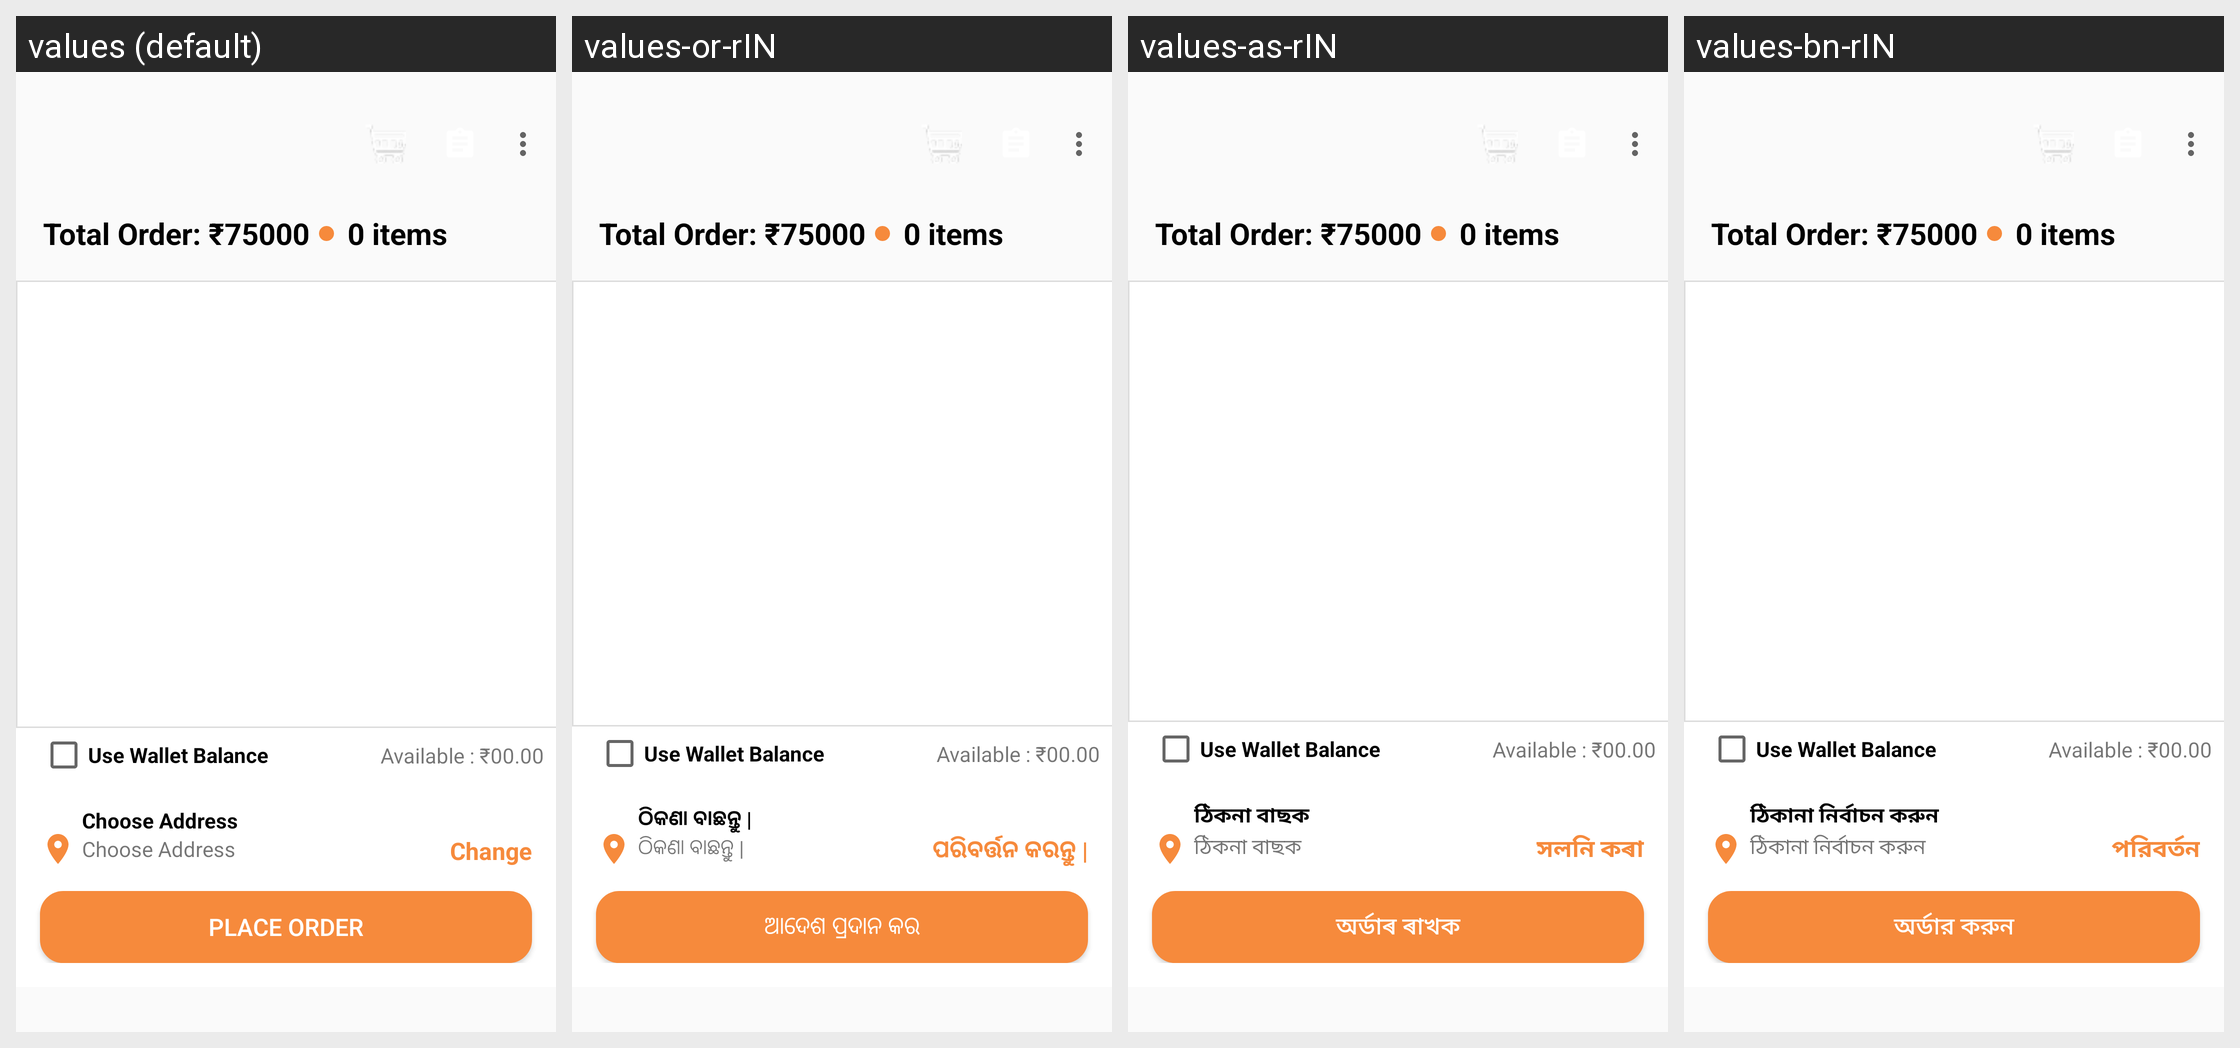

Locale-by-locale string values for the Android screen shown in this grid:
Android screen res/layout/activity_cart_list.xml rendered under 4 locales, left to right: values (default), values-or-rIN, values-as-rIN, values-bn-rIN. Device: Nexus 5 (rendered at 1080×1920; each locale shown at half size, 540×960, under a caption strip naming it); theme Theme.Krishirasayan.NoActionBar.
Strings drawn on this screen, with the default value and each locale's value (text and hints the layout hard-codes, and strings that could not be matched under every locale, appear in the picture but are not listed):

choose_address
  values: Choose Address
  values-or-rIN: ଠିକଣା ବାଛନ୍ତୁ |
  values-as-rIN: ঠিকনা বাছক
  values-bn-rIN: ঠিকানা নির্বাচন করুন

change
  values: Change
  values-or-rIN: ପରିବର୍ତ୍ତନ କରନ୍ତୁ |
  values-as-rIN: সলনি কৰা
  values-bn-rIN: পরিবর্তন

place_order
  values: Place Order
  values-or-rIN: ଆଦେଶ ପ୍ରଦାନ କର
  values-as-rIN: অৰ্ডাৰ ৰাখক
  values-bn-rIN: অর্ডার করুন
